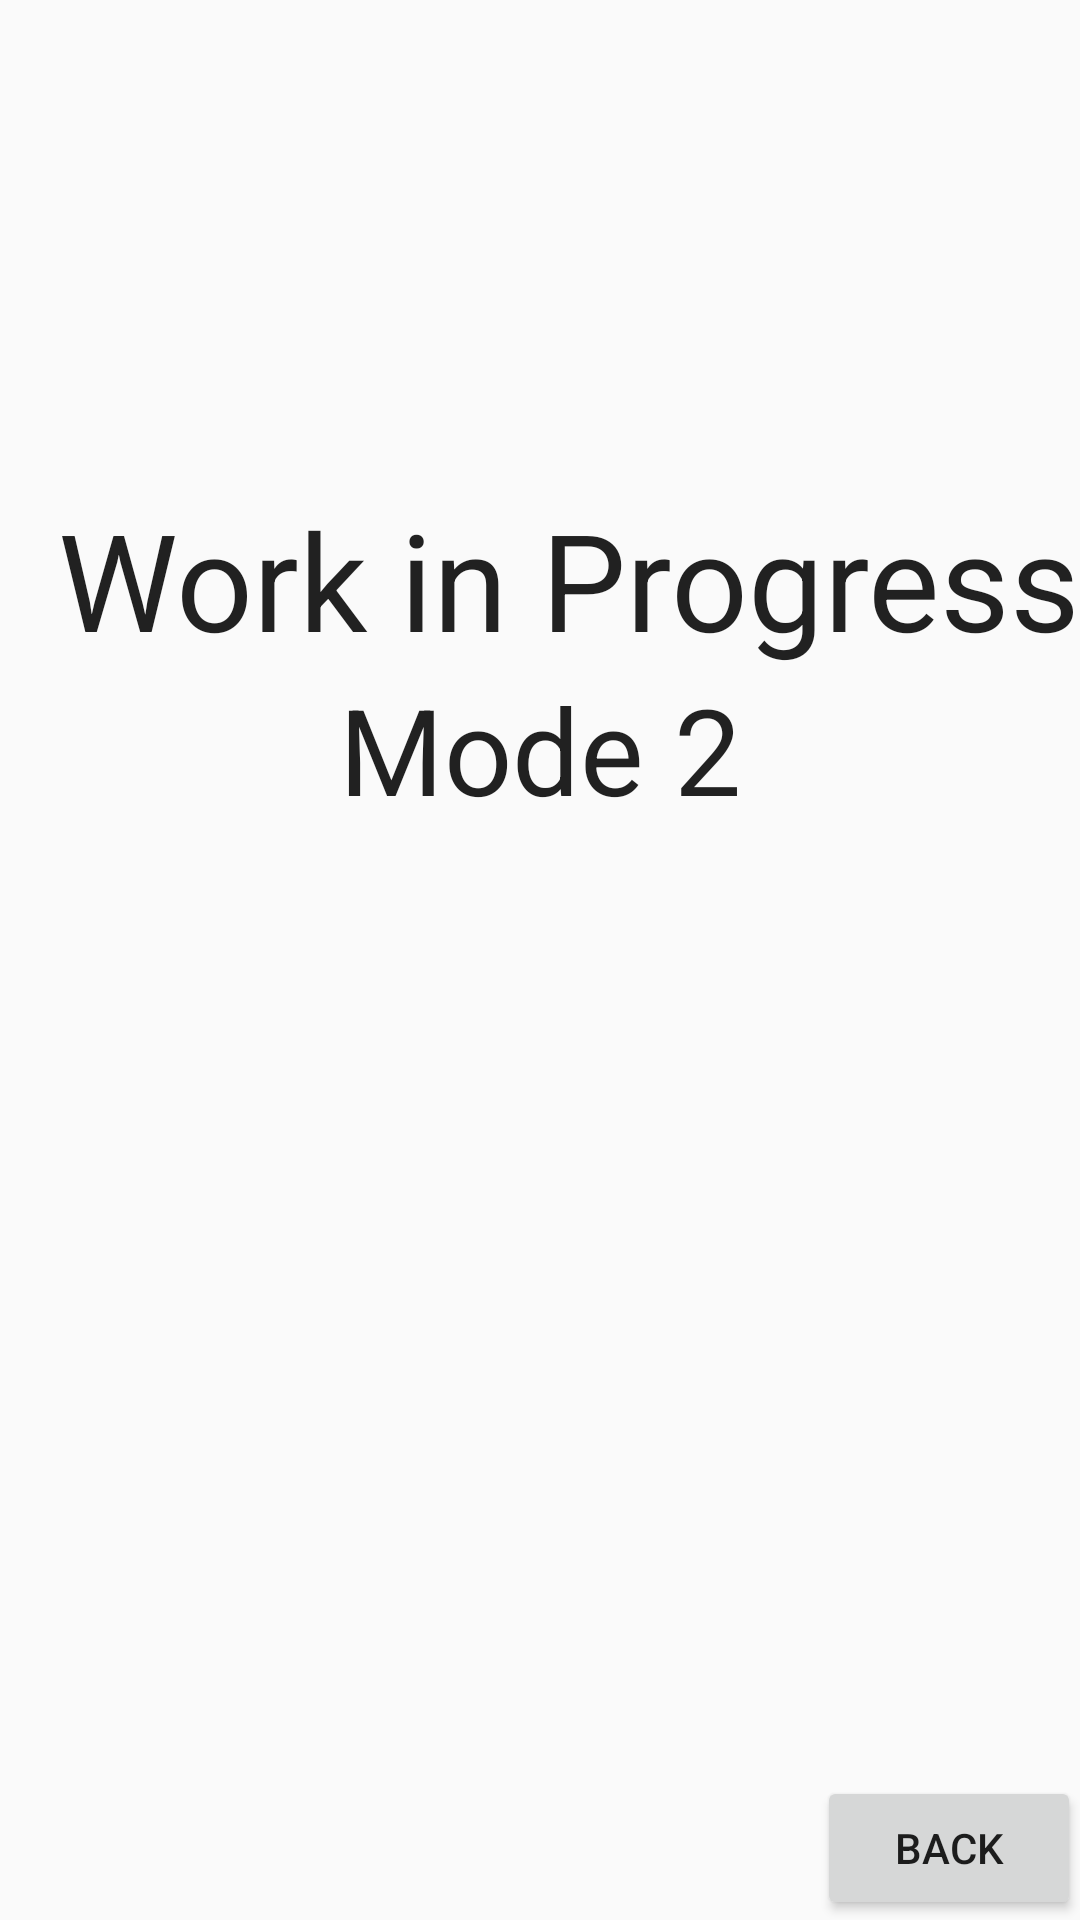

The Android layout XML behind this screen, and the referenced resources:
<!-- AndroidManifest.xml: application theme AppTheme -->
<!-- res/layout/activity_mode2.xml -->
<RelativeLayout xmlns:android="http://schemas.android.com/apk/res/android"
    xmlns:tools="http://schemas.android.com/tools" android:layout_width="match_parent"
    android:layout_height="match_parent" android:paddingLeft="@dimen/activity_horizontal_margin"
    android:paddingRight="@dimen/activity_horizontal_margin"
    android:paddingTop="@dimen/activity_vertical_margin"
    android:paddingBottom="@dimen/activity_vertical_margin"
    tools:context="gepocketmikecmpsc483w.pocketmike_cmpsc483w.Mode2Activity">

    <TextView
        android:layout_width="wrap_content"
        android:layout_height="wrap_content"
        android:textAppearance="?android:attr/textAppearanceLarge"
        android:text="@string/WorkInProgressText"
        android:id="@+id/textView3"
        android:layout_alignParentTop="true"
        android:layout_marginTop="163dp"
        android:textSize="45sp"
        android:layout_alignParentRight="true"
        android:layout_alignParentEnd="true" />

    <Button
        android:layout_width="wrap_content"
        android:layout_height="wrap_content"
        android:text="@string/BackText"
        android:id="@+id/Mode2BackButton"
        android:layout_alignParentBottom="true"
        android:layout_alignParentRight="true"
        android:layout_alignParentEnd="true" />

    <TextView
        android:layout_width="wrap_content"
        android:layout_height="wrap_content"
        android:textAppearance="?android:attr/textAppearanceLarge"
        android:text="@string/Mode2Text"
        android:id="@+id/Mode2Text"
        android:textSize="40sp"
        android:layout_below="@+id/textView3"
        android:layout_centerHorizontal="true" />

</RelativeLayout>
<!-- resources referenced by this layout -->
<resources>
  <string name="BackText">Back</string>
  <string name="Mode2Text">Mode 2</string>
  <string name="WorkInProgressText">Work in Progress</string>
  <style name="AppTheme" parent="Theme.AppCompat.Light.NoActionBar"> 
          
  
      </style>
</resources>
